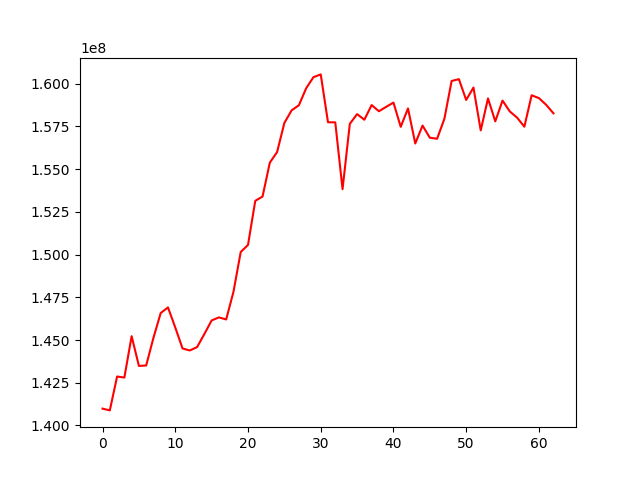

Data behind this chart, as committed beside it:
, 0
0, 140985074
1, 140881362
2, 142864006
3, 142801970
4, 145224778
5, 143484439
6, 143509897
7, 145129062
8, 146581716
9, 146906412
10, 145731523
11, 144506394
12, 144388524
13, 144585473
14, 145350473
15, 146145224
16, 146324060
17, 146202864
18, 147816975
19, 150150751
20, 150564115
21, 153146062
22, 153395472
23, 155378939
24, 155999057
25, 157701247
26, 158439905
27, 158739553
28, 159734054
29, 160380765
30, 160542996
31, 157742458
32, 157735616
33, 153827094
34, 157650496
35, 158218561
36, 157890613
37, 158748898
38, 158386111
39, 158644706
40, 158894563
41, 157474638
42, 158551980
43, 156499865
44, 157549024
45, 156839129
46, 156776786
47, 157938950
48, 160158851
49, 160263767
50, 159047135
51, 159774555
52, 157265857
53, 159137186
54, 157794876
55, 159011227
56, 158374715
57, 158013208
58, 157482049
59, 159321304
... 3 more rows
